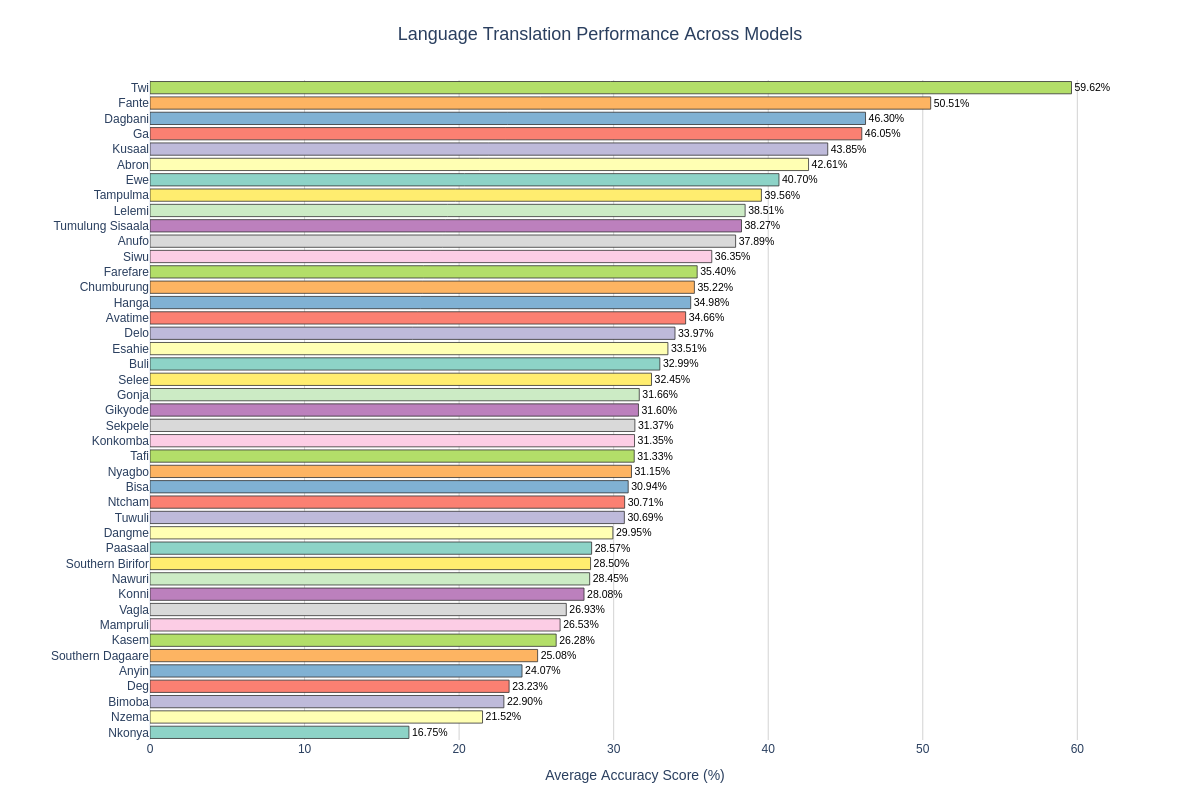

The table this chart was drawn from, first rows:
Language, Average Score (%)
Twi, 59.62
Fante, 50.51
Dagbani, 46.3
Ga, 46.05
Kusaal, 43.85
Abron, 42.61
Ewe, 40.7
Tampulma, 39.56
Lelemi, 38.51
Tumulung Sisaala, 38.27
Anufo, 37.89
Siwu, 36.35
Farefare, 35.4
Chumburung, 35.22
Hanga, 34.98
Avatime, 34.66
Delo, 33.97
Esahie, 33.51
Buli, 32.99
Selee, 32.45
Gonja, 31.66
Gikyode, 31.6
Sekpele, 31.37
Konkomba, 31.35
Tafi, 31.33
Nyagbo, 31.15
Bisa, 30.94
Ntcham, 30.71
Tuwuli, 30.69
Dangme, 29.95
Paasaal, 28.57
Southern Birifor, 28.5
Nawuri, 28.45
Konni, 28.08
Vagla, 26.93
Mampruli, 26.53
Kasem, 26.28
Southern Dagaare, 25.08
Anyin, 24.07
Deg, 23.23
Bimoba, 22.9
Nzema, 21.52
Nkonya, 16.75
